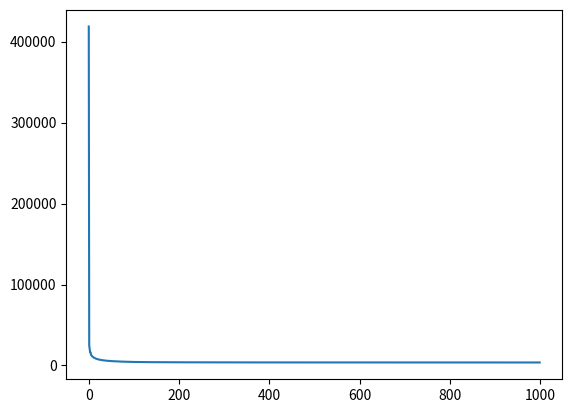

This figure's Python source: (Note: this script raises an exception after producing the figure.)
import numpy as np
import matplotlib
matplotlib.use('agg')
import matplotlib.pyplot as plt
from datetime import datetime as dt

#
D = 2
K = 3
N = int(K*1.5e4)

X0 = np.random.randn((N//K),D) + np.array([2,2])
X1 = np.random.randn((N//K),D) + np.array([0,-2])
X2 = np.random.randn((N//K),D) + np.array([-2,2])
X = np.vstack((X0,X1,X2))

y = np.array([0]*(N//K) + [1]*(N//K) + [2]*(N//K))

# plt.figure()
# plt.scatter(X[:,0], X[:,1], c=y, alpha=.01)
# plt.savefig("data.pdf")
# plt.close()

#
# functions
#

def one_hot_encode(y):
    N = len(y)
    K = len(set(y))

    Y = np.zeros((N,K))

    for i in range(N):
        Y[i,y[i]] = 1

    return Y

def shuffle(*args):
    idx = np.random.permutation(len(args[0]))
    return [X[idx] for X in args]

def ReLU(H):
    return H*(H>0)

def softmax(H):
    eH = np.exp(H)
    return eH / eH.sum(axis=1, keepdims=True)

def feed_forward(X,W1,b1,W2,b2):
    Z = ReLU(np.matmul(X,W1) + b1)
    P_hat = softmax(np.matmul(Z,W2) + b2)
    return Z, P_hat

def cross_entropy(Y,P_hat):
    return -np.sum(Y*np.log(P_hat))

def accuracy(y,P_hat):
    return np.mean(y == P_hat.argmax(axis=1))

#
# prep data
#

Y = one_hot_encode(y)

#
#
#

M = 6

W1_0 = np.random.randn(D,M)
b1_0 = np.random.randn(M)
W2_0 = np.random.randn(M,K)
b2_0 = np.random.randn(K)

#
# full gradient descent
#

W1 = W1_0.copy()
b1 = b1_0.copy()
W2 = W2_0.copy()
b2 = b2_0.copy()

J_full = []
eta = 1e-5
epochs = int(1e3)

t0_full = dt.now()

for epoch in range(epochs):

    Z,P_hat = feed_forward(X,W1,b1,W2,b2)
    J_full.append(cross_entropy(Y,P_hat))

    dH2 = P_hat - Y
    dW2 = np.matmul(Z.T,dH2)
    W2 -= eta*dW2
    b2 -= eta*dH2.sum(axis=0)

    dZ1 = np.matmul(dH2,W2.T)
    dH1 = dZ1*(Z > 0)
    dW1 = np.matmul(X.T,dH1)
    W1 -= eta*dW1
    b1 -= eta*dH1.sum(axis=0)

run_full = (dt.now() - t0_full).seconds

plt.figure()
plt.plot(J_full)
plt.savefig("full.pdf")
plt.close()

print(run_full)

#
# stocastic
#

W1 = W1_0.copy()
b1 = b1_0.copy()
W2 = W2_0.copy()
b2 = b2_0.copy()

check = 10

J_stoch = []

eta = 1e-4
epochs = 5

t0_stoch = dt.now()

for epoch in range(epochs):

    X,Y,y = shuffle(X,Y,y)

    for i in range(N):

        x_b = X[[i],:]
        y_b = Y[[i],:]

        t += 1

        Z_b,P_hat_b = feed_forward(X_b,W1,b1,W2,b2)

        dH2 = P_hat_b - Y_b
        dW2 = np.matmul(Z_b.T,dH2)
        W2 -= eta*dW2
        b2 -= eta*dH2.sum(axis=0)

        dZ1 = np.matmul(dH2,W2.T)
        dH1 = dZ1*(Z_b > 0)
        dW1 = np.matmul(X_b.T,dH1)
        W1 -= eta*dW1
        b1 -= eta*dH1.sum(axis=0)

        if t % check == 0:
            Z,P_hat = feed_forward(X,W1,b1,W2,b2)
            J_stoch.append(cross_entropy(Y,P_hat))

run_stoch = (dt.now() - t0_stoch).seconds

plt.figure()
plt.plot(J_stoch)

P_hat = feed_forward(X,W1,b1,W2,b2)

print("Runtime: {}".format(run_stoch))
print("Accuracy: {:0.4f}".format(accuracy(y,P_hat)))

#
# batch
#


W1 = W1_0.copy()
b1 = b1_0.copy()
W2 = W2_0.copy()
b2 = b2_0.copy()

J_sch = []
lr_sch = []

eta0 = 1e-3
epochs = 5

check = 10
t0_batch = dt.now()
t = 0
T = 1000
k = 0.5

batch_sz = 100
batches = N//batch_sz

for epoch in range(epochs):

    X,Y,y = shuffle(X,Y,y)

    for batch in range(batches):

        X_b = X[(batch*batch_sz):(batch+1)*batch_sz]
        Y_b = Y[(batch*batch_sz):(batch+1)*batch_sz]

        t += 1
        eta = eta0*k**(t//T)
        lr_sch.append(eta)

        Z_b,P_hat_b = feed_forward(X_b,W1,b1,W2,b2)

        dH2 = P_hat_b - Y_b
        dW2 = np.matmul(Z_b.T,dH2)
        W2 -= eta*dW2
        b2 -= eta*dH2.sum(axis=0)

        dZ1 = np.matmul(dH2,W2.T)
        dH1 = dZ1*(Z_b > 0)
        dW1 = np.matmul(X_b.T,dH1)
        W1 -= eta*dW1
        b1 -= eta*dH1.sum(axis=0)

        if t % check == 0:
            Z,P_hat = feed_forward(X,W1,b1,W2,b2)
            J_sch.append(cross_entropy(Y,P_hat))

run_batch = (dt.now() - t0_batch).seconds

P_hat = feed_forward(X,W1,b1,W2,b2)[-1]
y_hat = P_hat.argmax(axis=1)

print("Runtime: {}".format(run_batch))
print("Accuracy: {:0.4f}".format(accuracy(y,y_hat)))

plt.figure()
plt.plot(J)
plt.savefig("J_batch.pdf")
plt.close()

plt.figure()
plt.plot(lr_sch)
plt.savefig("learning_rate.pdf")


#
#
#


J_sch = []
lr_exp = []

eta0 = 1e-3
epochs = 5

check = 10
t0_batch = dt.now()
t = 0
k = 1e-3

batch_sz = 100
batches = N//batch_sz

for epoch in range(epochs):

    X,Y,y = shuffle(X,Y,y)

    for batch in range(batches):

        X_b = X[(batch*batch_sz):(batch+1)*batch_sz]
        Y_b = Y[(batch*batch_sz):(batch+1)*batch_sz]

        t += 1
        eta = eta0*np.exp(-k*t)
        lr_exp.append(eta)

        Z_b,P_hat_b = feed_forward(X_b,W1,b1,W2,b2)

        dH2 = P_hat_b - Y_b
        dW2 = np.matmul(Z_b.T,dH2)
        W2 -= eta*dW2
        b2 -= eta*dH2.sum(axis=0)

        dZ1 = np.matmul(dH2,W2.T)
        dH1 = dZ1*(Z_b > 0)
        dW1 = np.matmul(X_b.T,dH1)
        W1 -= eta*dW1
        b1 -= eta*dH1.sum(axis=0)

        if t % check == 0:
            Z,P_hat = feed_forward(X,W1,b1,W2,b2)
            J_sch.append(cross_entropy(Y,P_hat))

run_batch = (dt.now() - t0_batch).seconds

P_hat = feed_forward(X,W1,b1,W2,b2)[-1]
y_hat = P_hat.argmax(axis=1)

print("Runtime: {}".format(run_batch))
print("Accuracy: {:0.4f}".format(accuracy(y,y_hat)))

plt.figure()
plt.plot(J)
plt.savefig("J_batch.pdf")
plt.close()

plt.figure()
plt.plot(lr_sch)
plt.savefig("learning_rate.pdf")


#
#
#


J_inv = []
lr_inv = []

eta0 = 1e-3
epochs = 5

check = 10
t0_batch = dt.now()
t = 0
k = 1e-3

batch_sz = 100
batches = N//batch_sz

for epoch in range(epochs):

    X,Y,y = shuffle(X,Y,y)

    for batch in range(batches):

        X_b = X[(batch*batch_sz):(batch+1)*batch_sz]
        Y_b = Y[(batch*batch_sz):(batch+1)*batch_sz]

        t += 1
        eta = eta0 / (k*t + 1)
        lr_inv.append(eta)

        Z_b,P_hat_b = feed_forward(X_b,W1,b1,W2,b2)

        dH2 = P_hat_b - Y_b
        dW2 = np.matmul(Z_b.T,dH2)
        W2 -= eta*dW2
        b2 -= eta*dH2.sum(axis=0)

        dZ1 = np.matmul(dH2,W2.T)
        dH1 = dZ1*(Z_b > 0)
        dW1 = np.matmul(X_b.T,dH1)
        W1 -= eta*dW1
        b1 -= eta*dH1.sum(axis=0)

        if t % check == 0:
            Z,P_hat = feed_forward(X,W1,b1,W2,b2)
            J_inv.append(cross_entropy(Y,P_hat))

run_batch = (dt.now() - t0_batch).seconds

P_hat = feed_forward(X,W1,b1,W2,b2)[-1]
y_hat = P_hat.argmax(axis=1)

print("Runtime: {}".format(run_batch))
print("Accuracy: {:0.4f}".format(accuracy(y,y_hat)))

plt.figure()
plt.plot(J)
plt.savefig("J_batch.pdf")
plt.close()

plt.figure()
plt.plot(lr_sch)
plt.savefig("learning_rate.pdf")
